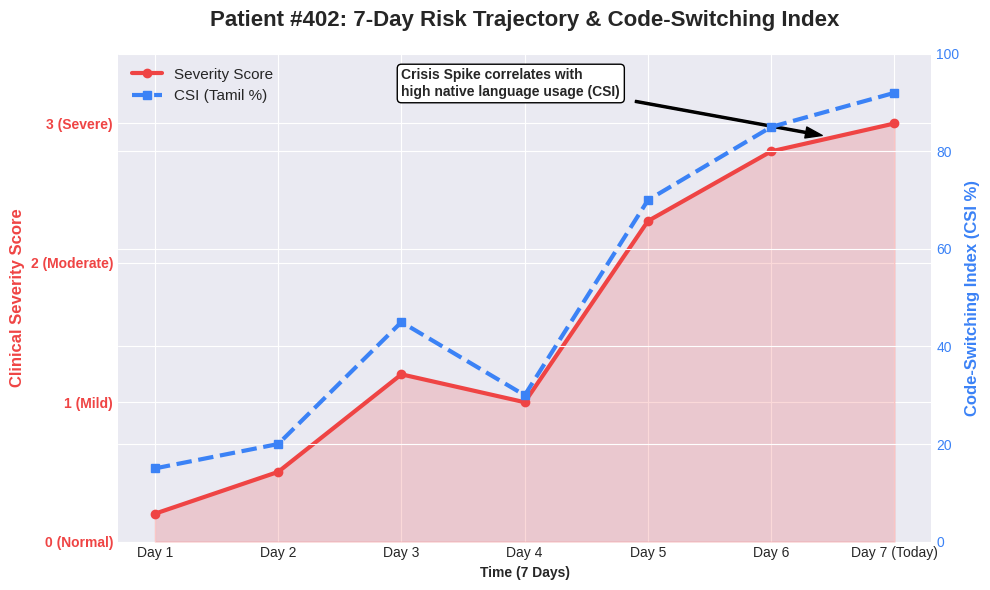

Recreate this plot in Python. (Note: this script raises an exception after producing the figure.)
import matplotlib
matplotlib.use('Agg')
import matplotlib.pyplot as plt
import numpy as np
import os

# Mock 7-Day Data
days = ['Day 1', 'Day 2', 'Day 3', 'Day 4', 'Day 5', 'Day 6', 'Day 7 (Today)']
# Severity: 0=Normal, 1=Mild, 2=Moderate, 3=Severe/Crisis
severity = [0.2, 0.5, 1.2, 1.0, 2.3, 2.8, 3.0] 
# CSI: 0 to 100% (Ratio of Tamil vocabulary used)
csi = [15, 20, 45, 30, 70, 85, 92] 

# Set up the plot aesthetics
plt.style.use('seaborn-v0_8-darkgrid')
fig, ax1 = plt.subplots(figsize=(10, 6))

# Plot 1: Risk Severity (Area Chart)
color = '#ef4444' # Red
ax1.set_xlabel('Time (7 Days)', fontweight='bold')
ax1.set_ylabel('Clinical Severity Score', color=color, fontweight='bold', fontsize=12)
ax1.plot(days, severity, color=color, linewidth=3, marker='o', label='Severity Score')
ax1.fill_between(days, severity, alpha=0.2, color=color)
ax1.tick_params(axis='y', labelcolor=color)
ax1.set_ylim(0, 3.5)
ax1.set_yticks([0, 1, 2, 3])
ax1.set_yticklabels(['0 (Normal)', '1 (Mild)', '2 (Moderate)', '3 (Severe)'], fontweight='bold')

# Plot 2: CSI (Line Chart on secondary Y-axis)
ax2 = ax1.twinx()  
color2 = '#3b82f6' # Blue
ax2.set_ylabel('Code-Switching Index (CSI %)', color=color2, fontweight='bold', fontsize=12)  
ax2.plot(days, csi, color=color2, linewidth=3, linestyle='--', marker='s', label='CSI (Tamil %)')
ax2.tick_params(axis='y', labelcolor=color2)
ax2.set_ylim(0, 100)

# Add title and custom aesthetics
plt.title('Patient #402: 7-Day Risk Trajectory & Code-Switching Index', fontsize=16, fontweight='bold', pad=20)
fig.tight_layout()  

# Add a combined legend
lines1, labels1 = ax1.get_legend_handles_labels()
lines2, labels2 = ax2.get_legend_handles_labels()
ax1.legend(lines1 + lines2, labels1 + labels2, loc='upper left', fontsize=11)

# Highlight the correlation
ax1.annotate('Crisis Spike correlates with\nhigh native language usage (CSI)', 
            xy=(5.5, 2.9), xytext=(2, 3.2),
            arrowprops=dict(facecolor='black', shrink=0.05, width=1.5, headwidth=8),
            fontsize=10, fontweight='bold', bbox=dict(boxstyle="round,pad=0.3", fc="white", ec="black", lw=1))

# Save the figure
out_path = os.path.join(os.path.dirname(__file__), 'risk_trajectory_chart.png')
plt.savefig(out_path, dpi=300, bbox_inches='tight')
print(f"Chart saved successfully to: {out_path}")
